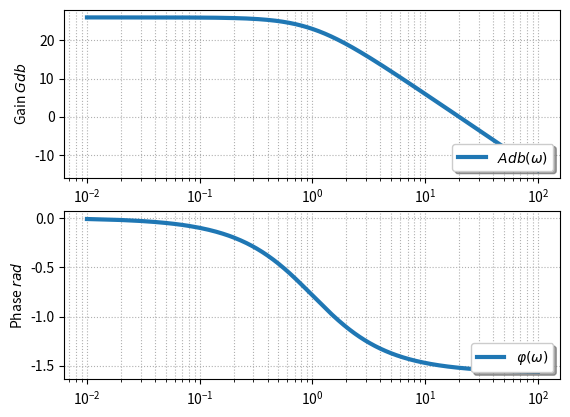

This chart was generated by the following Python code:
import matplotlib.pyplot as plt
import numpy as np
from math import sqrt
from math import pi


xf=100
omega=np.linspace(0.01,xf,10000)

K,E0,tau,om0 = 20,1,1,0.01
tau1 = 1
tau2 = 0.1

plt.subplot(2,1,1)
plt.plot(omega,
         20.*np.log10(K)-10.*np.log10(1+tau*tau*omega*omega),
         label="$Adb(\\omega)$",linewidth=3)
plt.ylabel("Gain $Gdb$")
plt.xlabel("Pulsation $\\omega$")
plt.grid(True, which="both", linestyle="dotted")
plt.legend(loc='lower right', fancybox=True, shadow=True, prop=dict(size=10))
plt.semilogx()

plt.subplot(2,1,2)
plt.plot(omega,
         -np.arctan(tau*omega),
         label="$\\varphi(\\omega)$",linewidth=3)
plt.ylabel("Phase $rad$")
plt.grid(True, which="both", linestyle="dotted")
plt.legend(loc='lower right', fancybox=True, shadow=True, prop=dict(size=10))
plt.semilogx()
#plt.axis([0.01,xf,0,1.6])
#plt.title("Fonctions trigonometriques")  
#plt.legend([p1, p2], ["Sinus", "Cosinus"])
#plt2.legend(loc='upper right', fancybox=True, shadow=True, prop=dict(size=10))
#plt.xlabel("$\omega$ $rad/s$")
#plt.xlabel("$\omega$ $rad/s$")

#plt.ylabel("Position $y(t)$ en $m$")
#plt.axis([0,xf,-1.5,1.5])
plt.show()


